Image classification data set "Trash_can" (KazamaRuri/Trash_can on GitHub). Class labels (10): 厨余垃圾 samples, 易拉罐 samples, 柚子皮 samples, 橘子桔皮 samples, 烟头 samples, 电池 samples (1), 矿泉水瓶 samples, 胡萝卜 samples, 菜叶 samples, 萝卜 samples.

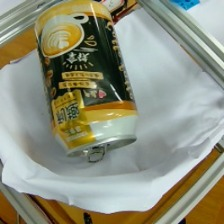
Label: 易拉罐 samples

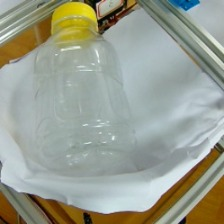
Label: 矿泉水瓶 samples

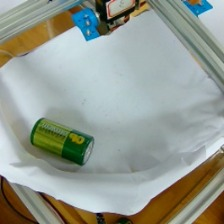
Label: 电池 samples (1)

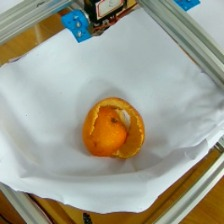
Label: 橘子桔皮 samples

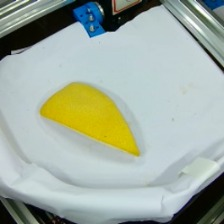
Label: 厨余垃圾 samples

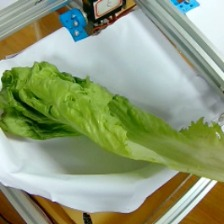
Label: 菜叶 samples
